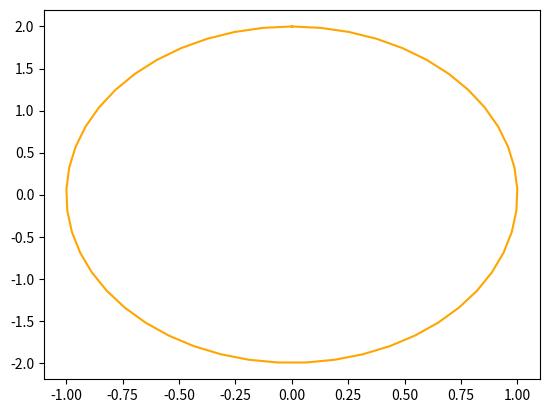

This chart was generated by the following Python code:
import matplotlib.pyplot as plt 
from mpl_toolkits.mplot3d import Axes3D
import numpy as np 


z = np.linspace(0,2*np.pi)
x = np.sin(z)
y = 2*(np.cos(z))

plt.plot(x,y,color="orange")
plt.show()